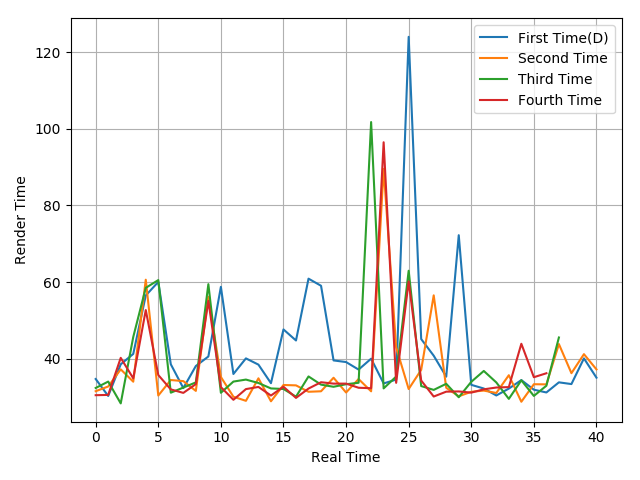

The file beside this chart, header and first rows:
34.73, 30.31, 38.57, 41.27, 56.52, 60.06, 38.57, 32.36, 38.12, 40.6, 58.76, 36.04, 40.11, 38.48, 33.64, 47.66, 44.78, 60.9, 59.05, 39.58, 39.15, 37.19, 40.03, 33.58
31.55, 32.78, 37.25, 34.03, 60.63, 30.42, 34.47, 34.18, 31.63, 56.19, 35.26, 30.11, 29.04, 34.91, 28.92, 33.17, 33.07, 31.4, 31.53, 35.06, 31.21, 34.72, 31.52, 89.54
32.39, 34.06, 28.37, 45.69, 58.51, 60.53, 31.16, 32.5, 33.85, 59.47, 31.14, 34.06, 34.58, 33.69, 32.27, 32.13, 30.12, 35.4, 33.26, 32.7, 33.37, 33.75, 101.8, 32.28
30.51, 30.58, 40.25, 34.91, 52.72, 35.77, 32.02, 31.11, 33.4, 55.09, 32.62, 29.31, 32.1, 32.66, 30.42, 32.71, 29.8, 32.24, 33.89, 33.53, 33.53, 32.45, 32.33, 96.48
